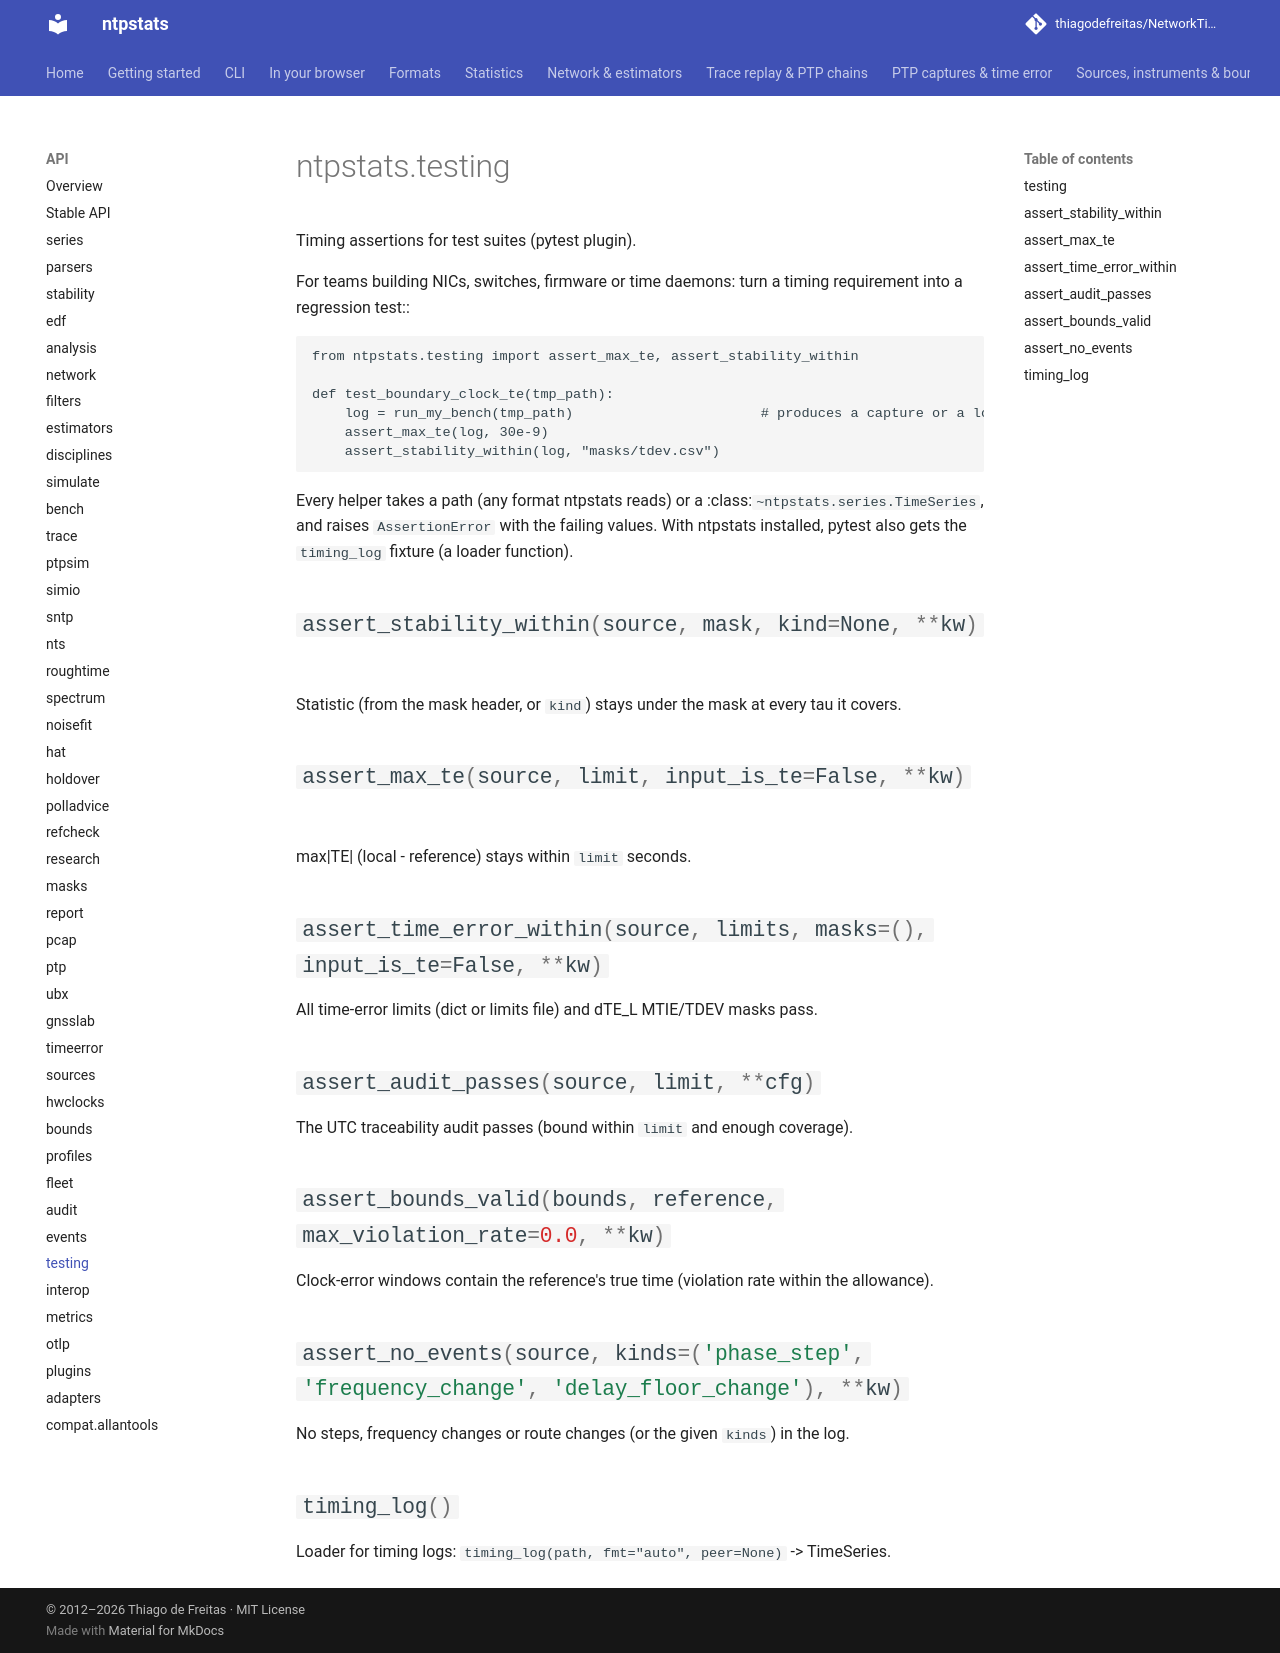

repository: thiagodefreitas/NetworkTime · page: api/testing/index.html · generator: mkdocs

# ntpstats.testing

::: ntpstats.testing
